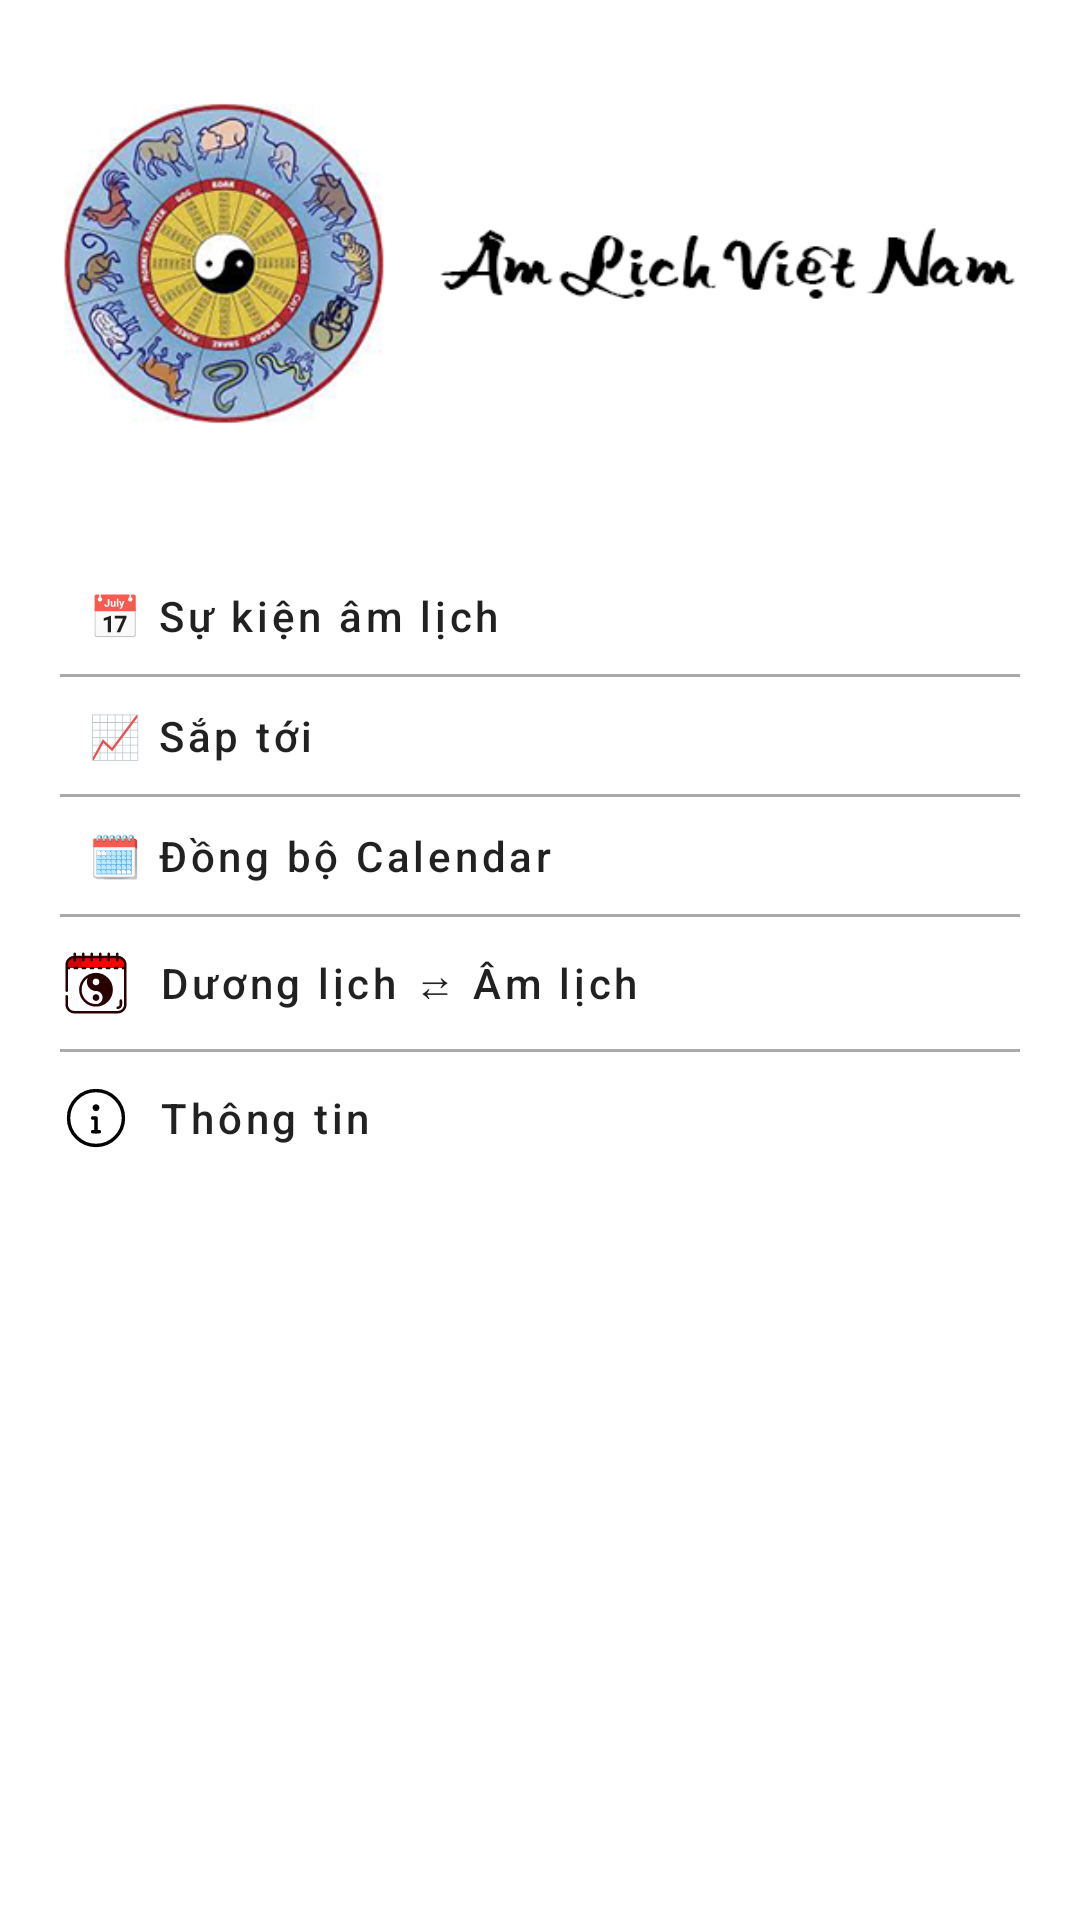

Reconstruct the res/layout file that produces this screen, plus the resources it refers to.
<!-- AndroidManifest.xml: application theme Theme.AmLichVN -->
<!-- res/layout/drawer_header.xml -->
<?xml version="1.0" encoding="utf-8"?>
<androidx.constraintlayout.widget.ConstraintLayout
    xmlns:android="http://schemas.android.com/apk/res/android"
    xmlns:app="http://schemas.android.com/apk/res-auto"
    android:orientation="vertical"
    android:layout_width="match_parent"
    android:layout_height="match_parent">

    <ImageView
        android:id="@+id/ivBanner"
        android:layout_width="match_parent"
        android:layout_height="wrap_content"
        android:src="@drawable/ic_banner"
        android:scaleType="fitStart"
        android:adjustViewBounds="true"
        app:layout_constraintTop_toTopOf="parent"/>

    <LinearLayout
        android:orientation="vertical"
        android:background="@drawable/rounded_background"
        android:layout_width="match_parent"
        android:layout_height="wrap_content"
        android:layout_margin="10dp"
        app:layout_constraintEnd_toEndOf="parent"
        app:layout_constraintStart_toStartOf="parent"
        app:layout_constraintTop_toBottomOf="@+id/ivBanner">

        
        <TextView
            android:textAppearance="@style/TextAppearance.MaterialComponents.Button"
            android:gravity="center_vertical"
            android:id="@+id/tvEvents"
            android:padding="10dp"
            android:layout_width="match_parent"
            android:layout_height="wrap_content"
            android:text="  📅 Sự kiện âm lịch"
            android:textAllCaps="false"/>

        <View
            android:background="@android:color/darker_gray"
            android:layout_width="match_parent"
            android:layout_height="1dp"
            android:layout_marginLeft="10dp"
            android:layout_marginRight="10dp"/>

        
        <TextView
            android:textAppearance="@style/TextAppearance.MaterialComponents.Button"
            android:gravity="center_vertical"
            android:id="@+id/tvUpcoming"
            android:padding="10dp"
            android:layout_width="match_parent"
            android:layout_height="wrap_content"
            android:text="  📈 Sắp tới"
            android:textAllCaps="false"/>

        <View
            android:background="@android:color/darker_gray"
            android:layout_width="match_parent"
            android:layout_height="1dp"
            android:layout_marginLeft="10dp"
            android:layout_marginRight="10dp"/>

        
        <TextView
            android:textAppearance="@style/TextAppearance.MaterialComponents.Button"
            android:gravity="center_vertical"
            android:id="@+id/tvCalendarSync"
            android:padding="10dp"
            android:layout_width="match_parent"
            android:layout_height="wrap_content"
            android:text="  🗓️ Đồng bộ Calendar"
            android:textAllCaps="false"/>

        <View
            android:background="@android:color/darker_gray"
            android:layout_width="match_parent"
            android:layout_height="1dp"
            android:layout_marginLeft="10dp"
            android:layout_marginRight="10dp"/>

        
        <TextView
            android:textAppearance="@style/TextAppearance.MaterialComponents.Button"
            android:gravity="center_vertical"
            android:id="@+id/tvConvert"
            android:padding="10dp"
            android:layout_width="match_parent"
            android:layout_height="wrap_content"
            android:text="  Dương lịch ⇄ Âm lịch"
            android:textAllCaps="false"
            android:drawableStart="@drawable/ic_calendar_organization"/>

        <View
            android:background="@android:color/darker_gray"
            android:layout_width="match_parent"
            android:layout_height="1dp"
            android:layout_marginLeft="10dp"
            android:layout_marginRight="10dp"/>

        
        <TextView
            android:textAppearance="@style/TextAppearance.MaterialComponents.Button"
            android:gravity="center_vertical"
            android:id="@+id/tvInfo"
            android:padding="10dp"
            android:layout_width="match_parent"
            android:layout_height="wrap_content"
            android:text="  Thông tin"
            android:textAllCaps="false"
            android:drawableStart="@drawable/ic_info_circle"/>
    </LinearLayout>

</androidx.constraintlayout.widget.ConstraintLayout>
<!-- resources referenced by this layout -->
<resources>
  <!-- drawable ic_banner: png bitmap (drawable, 88368 bytes) -->
  <!-- drawable ic_calendar_organization: vector/xml drawable (drawable, 6285 chars, omitted) -->
  <!-- drawable ic_info_circle (drawable) -->
  <?xml version="1.0" encoding="utf-8"?>
  <vector xmlns:android="http://schemas.android.com/apk/res/android"
      android:height="24dp"
      android:width="24dp"
      android:viewportWidth="21"
      android:viewportHeight="21">
      <group
          android:translateX="2"
          android:translateY="2">
          <path
              android:pathData="M 8.5 0.5 C 12.9182779986 0.5 16.5 4.08172200135 16.5 8.5 C 16.5 12.9182779986 12.9182779986 16.5 8.5 16.5 C 4.08172200135 16.5 0.5 12.9182779986 0.5 8.5 C 0.5 4.08172200135 4.08172200135 0.5 8.5 0.5 Z"
              android:strokeColor="#000000"
              android:strokeWidth="1"
              android:strokeLineCap="round"
              android:strokeLineJoin="round"
              android:fillType="evenOdd"/>
          <path
              android:pathData="M8.5 12.5v-4h-1"
              android:strokeColor="#000000"
              android:strokeWidth="1"
              android:strokeLineCap="round"
              android:strokeLineJoin="round"
              android:fillType="evenOdd"/>
          <path
              android:pathData="M7.5 12.5h2"
              android:strokeColor="#000000"
              android:strokeWidth="1"
              android:strokeLineCap="round"
              android:strokeLineJoin="round"
              android:fillType="evenOdd"/>
          <path
              android:fillColor="#000000"
              android:pathData="M 8.5 4.5 C 9.05228474983 4.5 9.5 4.94771525017 9.5 5.5 C 9.5 6.05228474983 9.05228474983 6.5 8.5 6.5 C 7.94771525017 6.5 7.5 6.05228474983 7.5 5.5 C 7.5 4.94771525017 7.94771525017 4.5 8.5 4.5 Z"
              android:fillType="evenOdd"/>
      </group>
  </vector>
  <!-- drawable rounded_background (drawable) -->
  <?xml version="1.0" encoding="utf-8"?>
  <shape xmlns:android="http://schemas.android.com/apk/res/android">
      <solid android:color="@color/colorOnPrimary"/>
      <corners android:radius="12dp"/>
  </shape>
  <style name="Theme.AmLichVN" parent="Theme.MaterialComponents.Light.NoActionBar">
          
          <item name="colorPrimary">@color/colorSecondary</item>
          <item name="colorPrimaryVariant">@color/colorSecondary</item>
          <item name="colorOnPrimary">@android:color/white</item>
          <item name="colorSecondary">@color/colorSecondary</item>
          <item name="colorOnSecondary">@android:color/white</item>
          <item name="colorAccent">@color/colorSecondary</item>
          <item name="android:statusBarColor">@color/colorPrimaryDark</item>
          <item name="android:windowBackground">@android:color/white</item>
          <item name="colorControlActivated">@color/colorSecondary</item>
      </style>
  <color name="colorOnPrimary">#ffffff</color>
  <color name="colorSecondary">#b22b23</color>
  <color name="colorPrimaryDark">#E6E6B8</color>
</resources>
